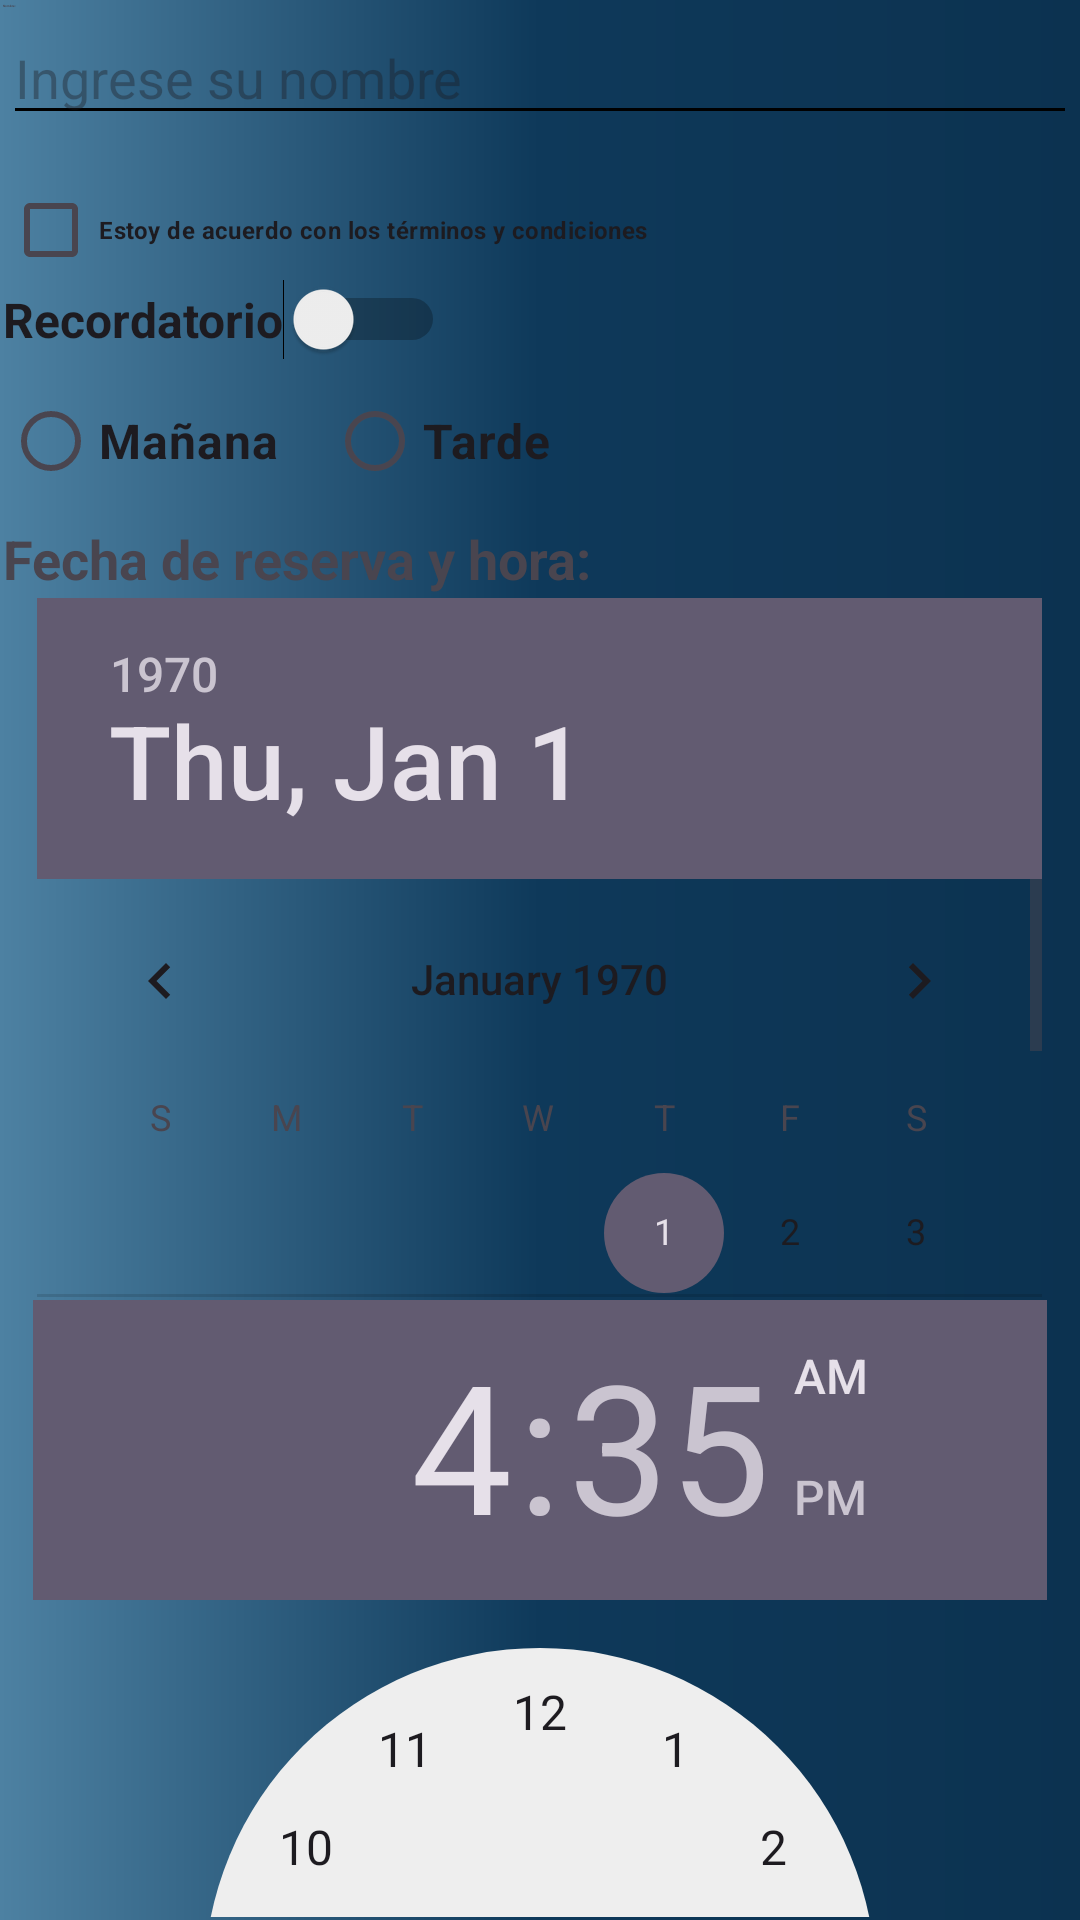

Reconstruct the res/layout file that produces this screen, plus the resources it refers to.
<!-- AndroidManifest.xml: application theme Theme.ZonaHumedal -->
<!-- res/layout/linear3_layout.xml -->
<?xml version="1.0" encoding="utf-8"?>
<LinearLayout xmlns:android="http://schemas.android.com/apk/res/android"
    android:layout_width="match_parent"
    android:layout_height="match_parent"
    android:background="@drawable/bg_color"
    android:orientation="vertical"
    android:padding="1dp">

    <TextView
        android:id="@+id/textViewName"
        android:layout_width="match_parent"
        android:layout_height="wrap_content"
        android:text="Nombre:"
        android:textSize="1sp"
        android:textStyle="bold" />

    <EditText
        android:id="@+id/editTextName"
        android:layout_width="match_parent"
        android:layout_height="wrap_content"
        android:layout_marginTop="1dp"
        android:backgroundTint="@color/black"
        android:hint="Ingrese su nombre" />

    <CheckBox
        android:id="@+id/checkBoxAgree"
        android:layout_width="wrap_content"
        android:layout_height="31dp"
        android:layout_marginTop="16dp"
        android:text="Estoy de acuerdo con los términos y condiciones"
        android:textSize="8dp"
        android:textStyle="bold" />

    <Switch
        android:id="@+id/switchReminder"
        android:layout_width="wrap_content"
        android:layout_height="wrap_content"
        android:text="Recordatorio"
        android:textSize="16sp"
        android:textStyle="bold"
        android:layout_marginTop="1dp" />

    <RadioGroup
        android:id="@+id/radioGroupTimeOfDay"
        android:layout_width="match_parent"
        android:layout_height="22dp"
        android:layout_marginTop="16dp"
        android:orientation="horizontal">

        <RadioButton
            android:id="@+id/radioButtonMorning"
            android:layout_width="wrap_content"
            android:layout_height="wrap_content"
            android:text="Mañana"
            android:textSize="16sp"
            android:textStyle="bold" />

        <RadioButton
            android:id="@+id/radioButtonAfternoon"
            android:layout_width="wrap_content"
            android:layout_height="wrap_content"
            android:layout_marginStart="16dp"
            android:text="Tarde"
            android:textSize="16sp"
            android:textStyle="bold" />

    </RadioGroup>

    <TextView
        android:id="@+id/textViewDate"
        android:layout_width="match_parent"
        android:layout_height="wrap_content"
        android:layout_marginTop="16dp"
        android:text="Fecha de reserva y hora:"
        android:textSize="18sp"
        android:textStyle="bold" />

    <DatePicker
        android:id="@+id/datePicker"
        android:layout_width="335dp"
        android:layout_height="233dp"
        android:layout_gravity="center"
        android:layout_marginTop="1dp"
        android:calendarViewShown="false"
        android:spinnersShown="true" />

    <TimePicker
        android:id="@+id/timePicker"
        android:layout_width="338dp"
        android:layout_height="351dp"
        android:layout_gravity="center"
        android:layout_marginTop="1dp" />

    <Button
        android:id="@+id/buttonSubmit"
        android:layout_width="match_parent"
        android:layout_height="39dp"
        android:onClick="linear3_layout"
        android:layout_marginTop="1dp"
        android:backgroundTint="@color/black"
        android:text="Enviar"
        android:textColor="@color/white" />

</LinearLayout>
<!-- resources referenced by this layout -->
<resources>
  <!-- drawable bg_color (drawable) -->
  <?xml version="1.0" encoding="utf-8"?>
  <shape xmlns:android="http://schemas.android.com/apk/res/android">
  
  
     <gradient
         android:angle="0"
         android:centerColor="#0E395A"
         android:endColor="#0C3250"
         android:startColor="#4d81a2"
  
         />
  
  </shape>
  <style name="Theme.ZonaHumedal" parent="Base.Theme.ZonaHumedal" />
  <style name="Base.Theme.ZonaHumedal" parent="Theme.Material3.DayNight.NoActionBar">
          
          
      </style>
  <!-- not gathered from this repository: default colours our renderer supplied (Android Studio template values) -->
  <color name="black">#FF000000</color>
  <color name="white">#FFFFFFFF</color>
</resources>
